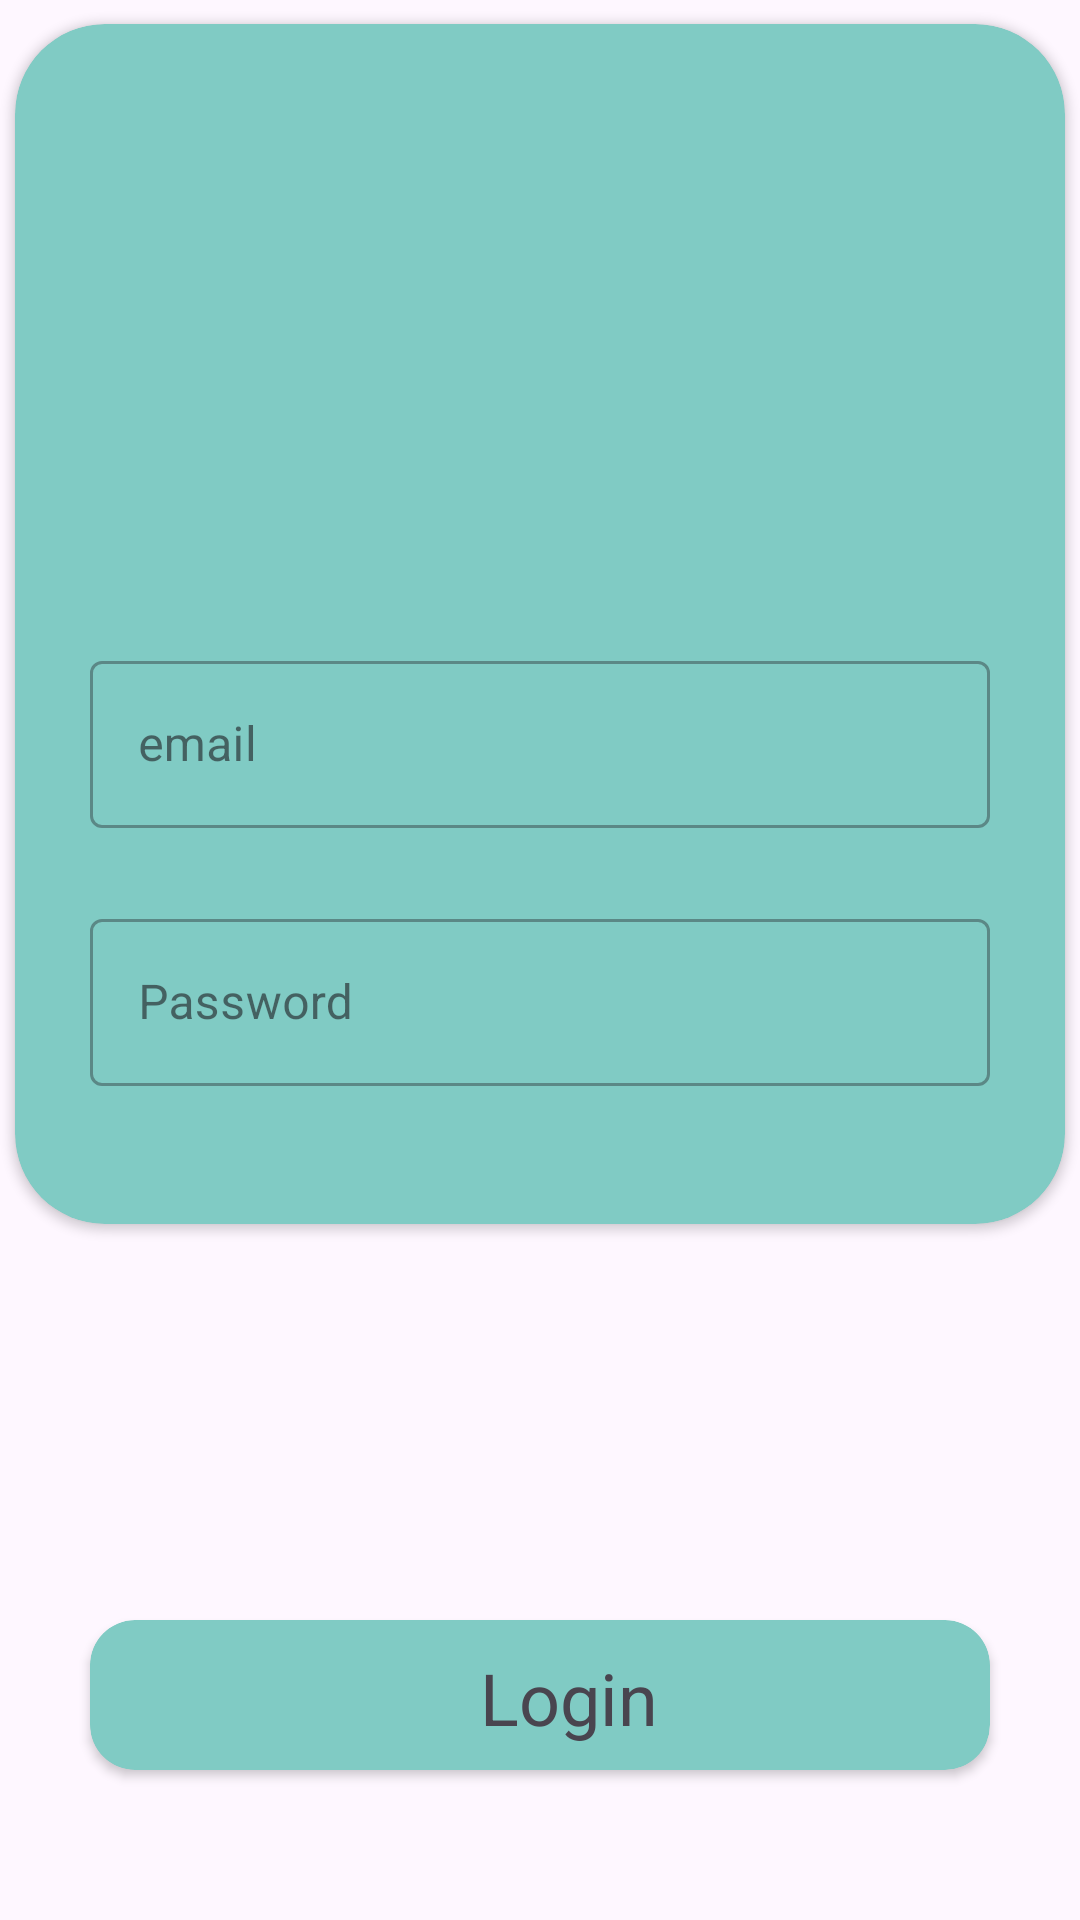

Produce the Android XML layout that renders to this screen, including the resource entries it uses.
<!-- AndroidManifest.xml: application theme Theme.AndroidMinggu3 -->
<!-- res/layout/constraintlayout.xml -->
<?xml version="1.0" encoding="utf-8"?>
<androidx.constraintlayout.widget.ConstraintLayout
    xmlns:android="http://schemas.android.com/apk/res/android"
    xmlns:app="http://schemas.android.com/apk/res-auto"
    xmlns:tools="http://schemas.android.com/tools"
    android:layout_width="match_parent"
    android:layout_height="match_parent"
    tools:context=".Constraint_Layout">



    <androidx.cardview.widget.CardView
        android:layout_width="300dp"
        android:layout_height="50dp"
        app:layout_constraintBottom_toBottomOf="parent"
        app:layout_constraintEnd_toEndOf="parent"
        app:layout_constraintStart_toStartOf="parent"
        app:cardCornerRadius="15dp"
        app:cardMaxElevation="20dp"
        android:id="@+id/cardview"
        app:cardBackgroundColor="@color/teal"
        android:layout_marginBottom="50dp">

        <androidx.constraintlayout.widget.ConstraintLayout
            android:layout_width="match_parent"
            android:layout_height="match_parent">

            <TextView
                android:id="@+id/textview"
                android:layout_width="wrap_content"
                android:layout_height="wrap_content"
                android:layout_marginTop="8dp"
                android:layout_marginBottom="8dp"
                android:layout_marginStart="130dp"
                android:fontFamily="sans-serif"
                android:text="Login"
                android:textSize="24sp"
                app:layout_constraintBottom_toBottomOf="parent"
                app:layout_constraintStart_toEndOf="parent"
                app:layout_constraintStart_toStartOf="parent"
                app:layout_constraintTop_toTopOf="parent"
                app:layout_constraintVertical_bias="0.93"
                tools:ignore="HardcodedText" />
        </androidx.constraintlayout.widget.ConstraintLayout>

    </androidx.cardview.widget.CardView>

    <androidx.cardview.widget.CardView
        android:id="@+id/cardview2"
        android:layout_width="350dp"
        android:layout_height="400dp"
        android:layout_marginTop="8dp"
        android:layout_marginBottom="8dp"
        app:layout_constraintTop_toTopOf="parent"
        app:layout_constraintEnd_toEndOf="parent"
        app:layout_constraintStart_toStartOf="parent"
        app:cardCornerRadius="30dp"
        app:cardBackgroundColor="@color/teal"
        app:cardMaxElevation="20dp"
        app:layout_constraintVertical_bias="0.1">

        <androidx.constraintlayout.widget.ConstraintLayout
            android:layout_width="match_parent"
            android:layout_height="match_parent">

            <ImageView
                android:id="@+id/imageview"
                android:layout_width="154dp"
                android:layout_height="146dp"
                android:layout_marginTop="36dp"
                android:layout_marginBottom="8dp"
                app:layout_constraintBottom_toBottomOf="parent"
                app:layout_constraintEnd_toEndOf="parent"
                app:layout_constraintStart_toStartOf="parent"
                app:layout_constraintTop_toTopOf="parent"
                app:layout_constraintVertical_bias="0.0"
                app:srcCompat="@drawable/emblem" />

            <com.google.android.material.textfield.TextInputLayout
                android:id="@+id/textinputlayout2"
                style="@style/Widget.MaterialComponents.TextInputLayout.OutlinedBox"
                android:layout_width="300dp"
                android:layout_height="wrap_content"
                android:layout_marginTop="25dp"
                app:layout_constraintTop_toBottomOf="@id/imageview"
                app:layout_constraintStart_toStartOf="parent"
                app:layout_constraintEnd_toEndOf="parent"
                app:passwordToggleTint="@color/teal">


                <com.google.android.material.textfield.TextInputEditText
                    android:layout_width="match_parent"
                    android:layout_height="wrap_content"
                    android:hint="email"
                    android:inputType="textEmailAddress"/>

            </com.google.android.material.textfield.TextInputLayout>

            <com.google.android.material.textfield.TextInputLayout
                android:id="@+id/textinputlayout3"
                style="@style/Widget.MaterialComponents.TextInputLayout.OutlinedBox"
                android:layout_width="300dp"
                android:layout_height="wrap_content"
                android:layout_marginTop="25dp"
                app:layout_constraintTop_toBottomOf="@id/textinputlayout2"
                app:layout_constraintStart_toStartOf="parent"
                app:layout_constraintEnd_toEndOf="parent"
                app:passwordToggleTint="@color/teal">


                <com.google.android.material.textfield.TextInputEditText
                    android:layout_width="match_parent"
                    android:layout_height="wrap_content"
                    android:hint="Password"
                    android:inputType="textPassword"/>

            </com.google.android.material.textfield.TextInputLayout>

        </androidx.constraintlayout.widget.ConstraintLayout>

    </androidx.cardview.widget.CardView>

</androidx.constraintlayout.widget.ConstraintLayout>
<!-- resources referenced by this layout -->
<resources>
  <color name="teal">#80CBC4</color>
  <style name="Theme.AndroidMinggu3" parent="Base.Theme.AndroidMinggu3" />
  <style name="Base.Theme.AndroidMinggu3" parent="Theme.Material3.DayNight.NoActionBar">
          
          
      </style>
</resources>
